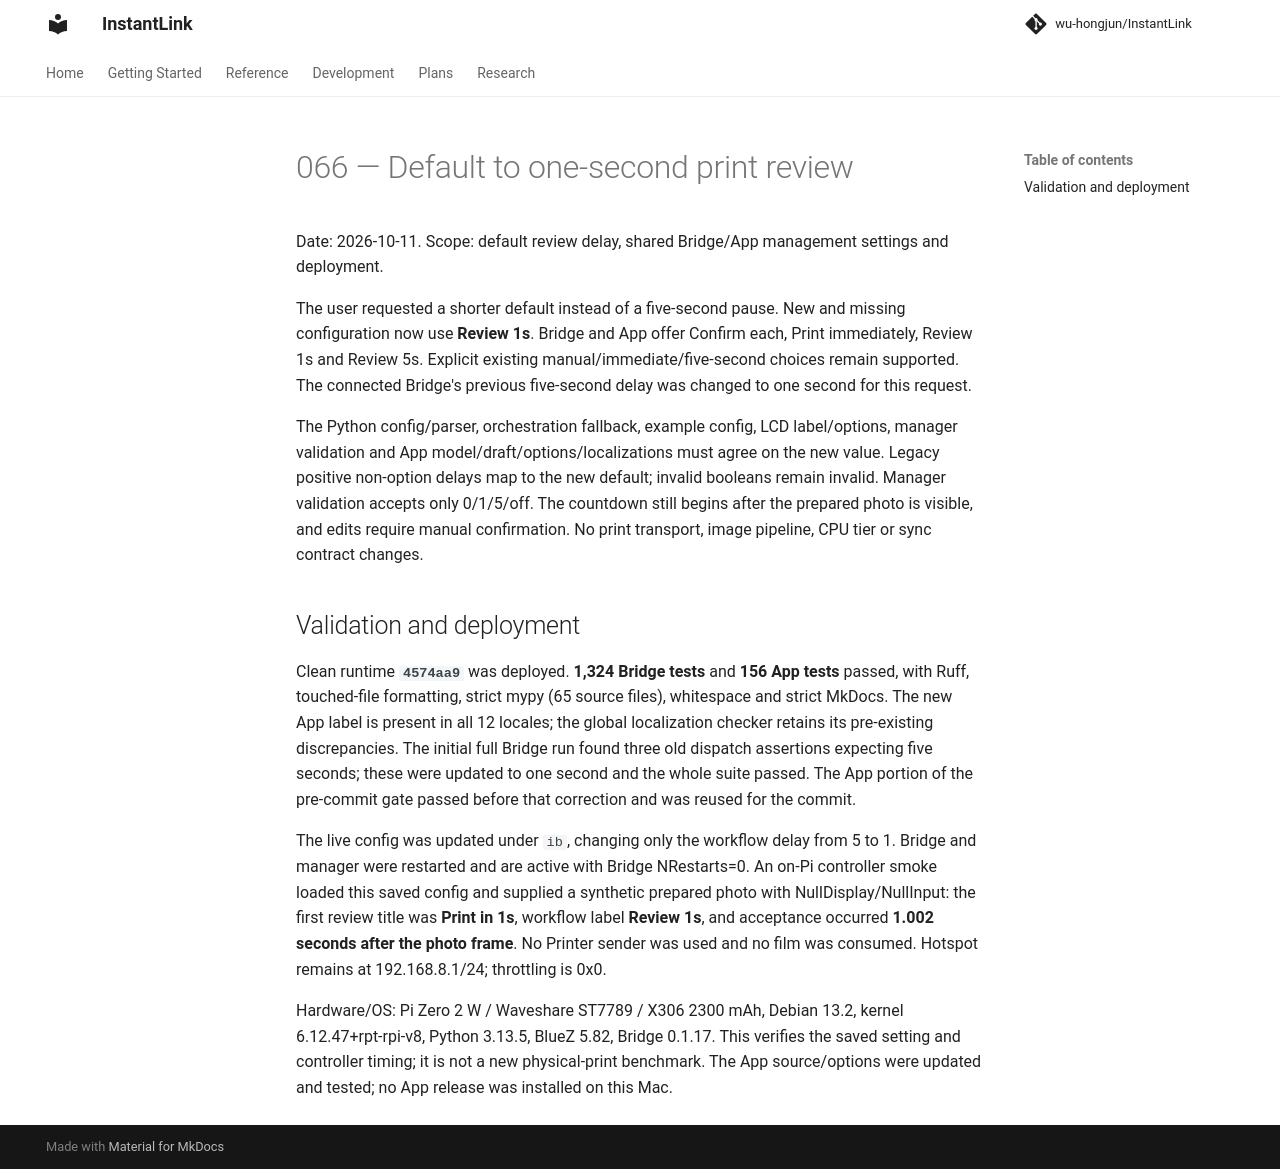

repository: wu-hongjun/InstantLink · page: plans/066-bridge-one-second-review/index.html · generator: mkdocs

# 066 — Default to one-second print review

Date: 2026-10-11. Scope: default review delay, shared Bridge/App management settings and deployment.

The user requested a shorter default instead of a five-second pause. New and missing configuration
now use **Review 1s**. Bridge and App offer Confirm each, Print immediately, Review 1s and Review 5s.
Explicit existing manual/immediate/five-second choices remain supported. The connected Bridge's
previous five-second delay was changed to one second for this request.

The Python config/parser, orchestration fallback, example config, LCD label/options, manager
validation and App model/draft/options/localizations must agree on the new value. Legacy positive
non-option delays map to the new default; invalid booleans remain invalid. Manager validation
accepts only 0/1/5/off. The countdown still begins after the prepared photo is visible, and edits
require manual confirmation. No print transport, image pipeline, CPU tier or sync contract changes.

## Validation and deployment

Clean runtime **`4574aa9`** was deployed. **1,324 Bridge tests** and **156 App tests** passed,
with Ruff, touched-file formatting, strict mypy (65 source files), whitespace and strict MkDocs.
The new App label is present in all 12 locales; the global localization checker retains its
pre-existing discrepancies. The initial full Bridge run found three old dispatch assertions
expecting five seconds; these were updated to one second and the whole suite passed. The App
portion of the pre-commit gate passed before that correction and was reused for the commit.

The live config was updated under `ib`, changing only the workflow delay from 5 to 1. Bridge
and manager were restarted and are active with Bridge NRestarts=0. An on-Pi controller smoke
loaded this saved config and supplied a synthetic prepared photo with NullDisplay/NullInput:
the first review title was **Print in 1s**, workflow label **Review 1s**, and acceptance occurred
**1.002 seconds after the photo frame**. No Printer sender was used and no film was consumed.
Hotspot remains at 192.168.8.1/24; throttling is 0x0.

Hardware/OS: Pi Zero 2 W / Waveshare ST7789 / X306 2300 mAh, Debian 13.2, kernel
6.12.47+rpt-rpi-v8, Python 3.13.5, BlueZ 5.82, Bridge 0.1.17. This verifies the saved setting
and controller timing; it is not a new physical-print benchmark. The App source/options were
updated and tested; no App release was installed on this Mac.
